Photos from the image-classification dataset "dataset" in the GitHub repository assiri/Vision-Transformer. Its 24 classes are: front or left, front or right, hump, left turn, narrows from left, narrows from right, no horron, no parking, no u-turn, overtaking is forbidden, parking, pedestrian crossing, right or left, right turn, rotor, slow, speed limit 100, speed limit 30, speed limit 40, speed limit 50, speed limit 60, speed limit 80, stop, u-turn.

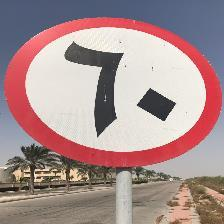
Label: speed limit 60

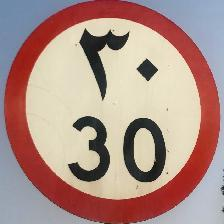
Label: speed limit 30

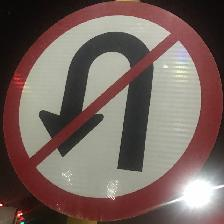
Label: no u-turn

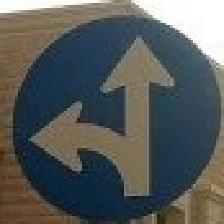
Label: front or right

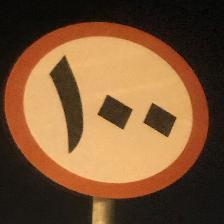
Label: speed limit 100

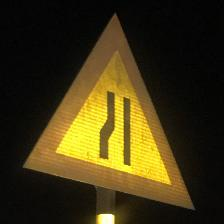
Label: narrows from left
